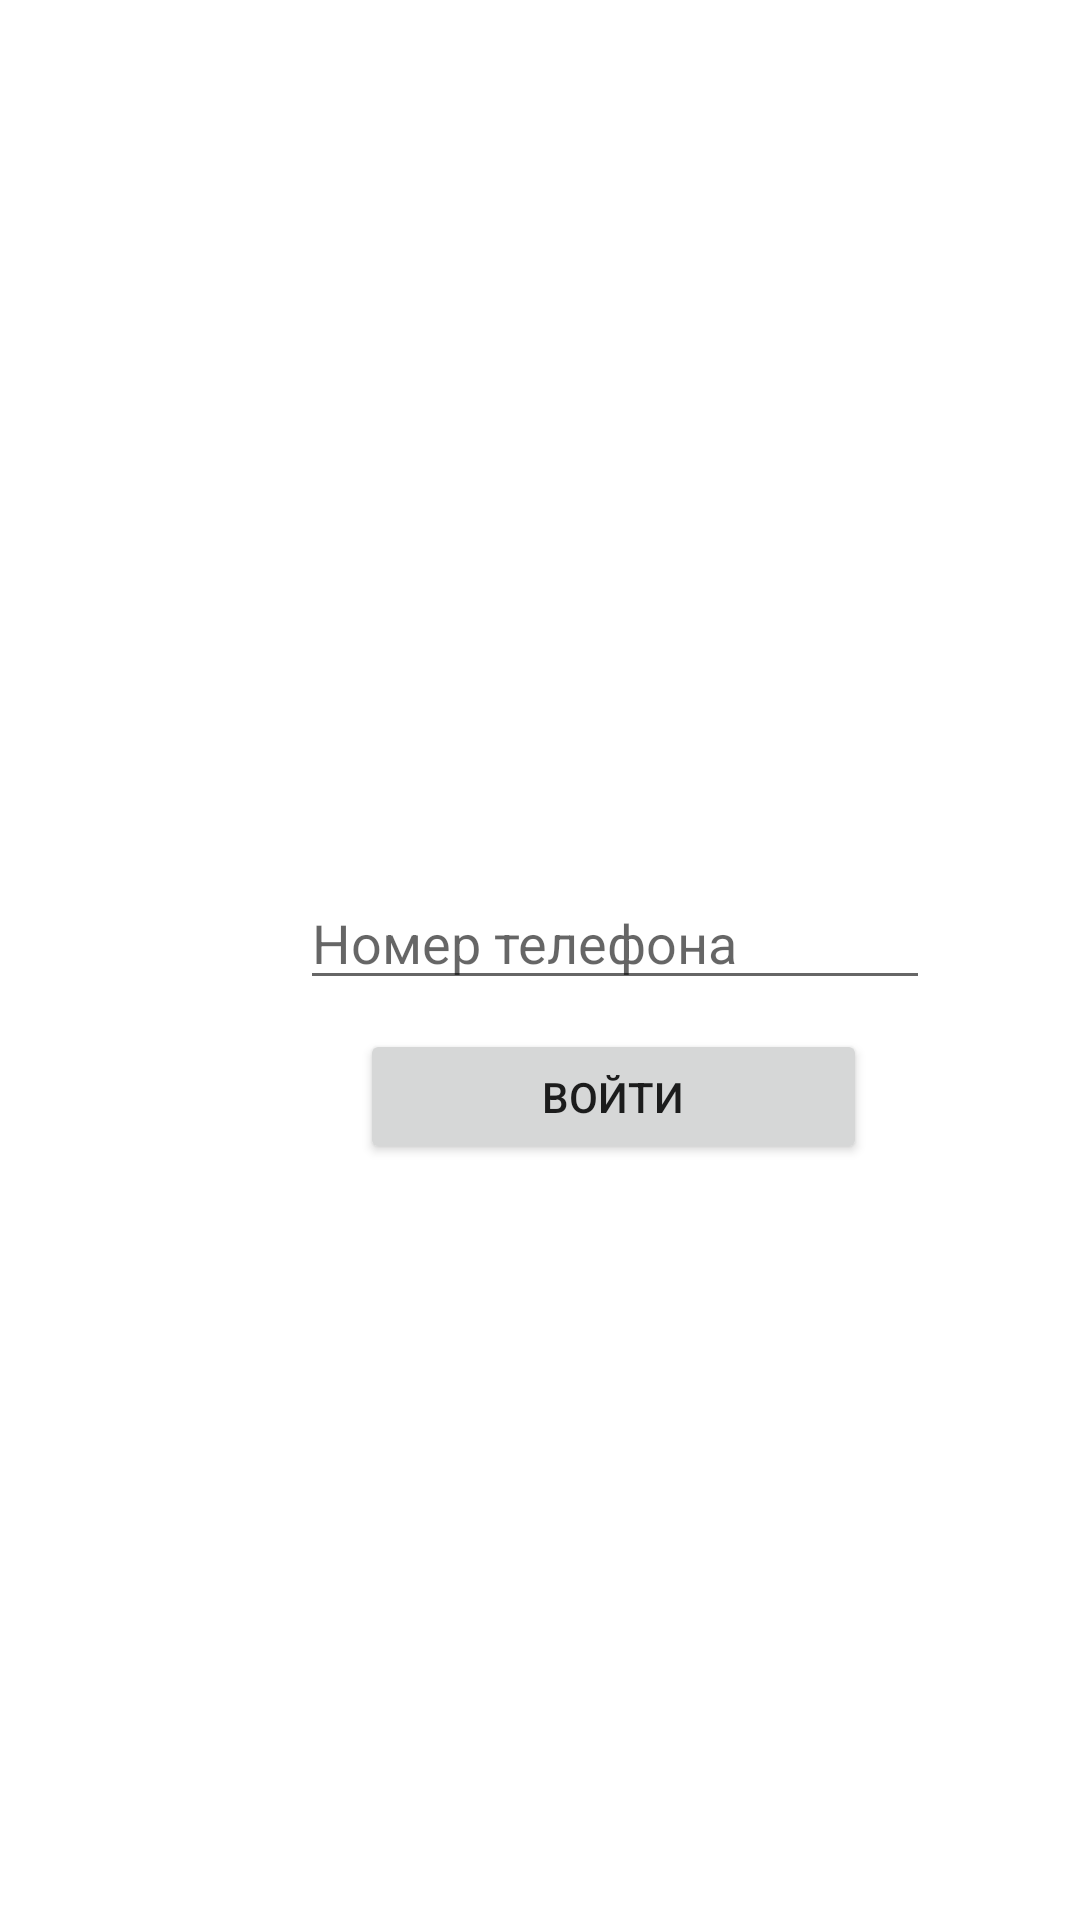

Reconstruct the res/layout file that produces this screen, plus the resources it refers to.
<!-- AndroidManifest.xml: application theme Theme.AnotherTest -->
<!-- res/layout/fragment_auth.xml -->
<?xml version="1.0" encoding="utf-8"?>
<FrameLayout xmlns:android="http://schemas.android.com/apk/res/android"
    xmlns:tools="http://schemas.android.com/tools"
    android:layout_width="match_parent"
    android:layout_height="match_parent"
    tools:context=".fragments.AuthFragment">

    <EditText
        android:id="@+id/authPhoneNumberEditText"
        android:layout_width="wrap_content"
        android:layout_height="wrap_content"
        android:layout_marginStart="100dp"
        android:layout_marginTop="292dp"
        android:autofillHints="Hint"
        android:ems="10"
        android:hint="Номер телефона"
        android:inputType="phone" />

    <Button
        android:id="@+id/authButton"
        android:layout_width="169dp"
        android:layout_height="45dp"
        android:layout_marginStart="120dp"
        android:layout_marginTop="343dp"
        android:text="Войти" />

</FrameLayout>
<!-- resources referenced by this layout -->
<resources>
  <style name="Theme.AnotherTest" parent="Theme.MaterialComponents.DayNight.DarkActionBar">
          
          <item name="colorPrimary">@color/purple_500</item>
          <item name="colorPrimaryVariant">@color/purple_700</item>
          <item name="colorOnPrimary">@color/white</item>
          
          <item name="colorSecondary">@color/teal_200</item>
          <item name="colorSecondaryVariant">@color/teal_700</item>
          <item name="colorOnSecondary">@color/black</item>
          
          <item name="android:statusBarColor" tools:targetApi="l">?attr/colorPrimaryVariant</item>
          
      </style>
  <!-- not gathered from this repository: default colours our renderer supplied (Android Studio template values) -->
  <color name="purple_500">#FF6200EE</color>
  <color name="purple_700">#FF3700B3</color>
  <color name="teal_200">#FF03DAC5</color>
  <color name="teal_700">#FF018786</color>
  <color name="black">#FF000000</color>
  <color name="white">#FFFFFFFF</color>
</resources>
